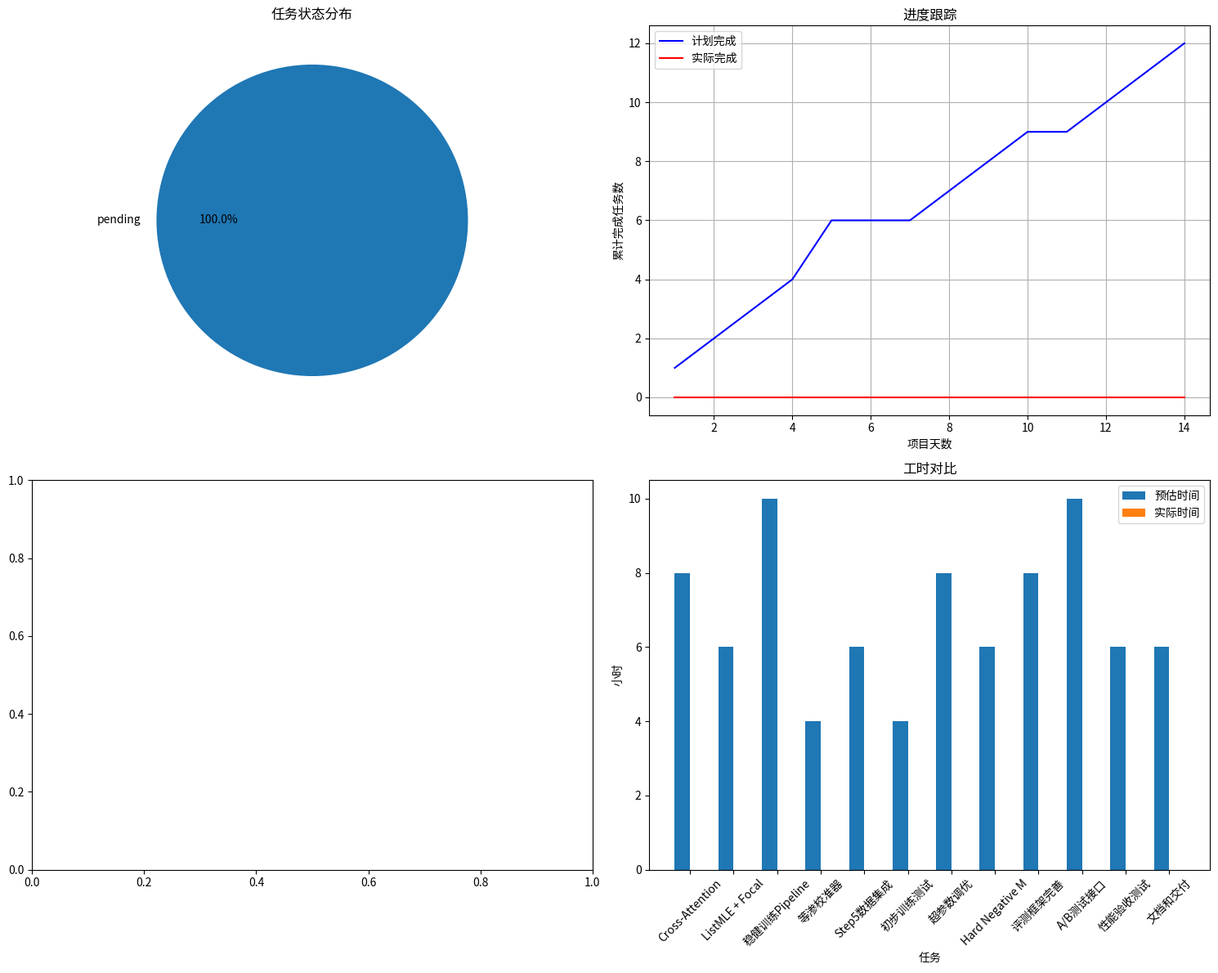

Reproduce this figure in Python.
#!/usr/bin/env python3
"""
CoTRR-Stable Stage 1 Progress Tracker
两周冲刺进度管理和任务跟踪系统

功能:
1. 任务进度跟踪
2. 性能指标记录
3. 里程碑检查点
4. 风险预警系统
5. 每日进度报告
"""

import json
import logging
from datetime import datetime, timedelta
from typing import Dict, List, Optional, Any
from dataclasses import dataclass, asdict
from pathlib import Path
import pandas as pd
import matplotlib.pyplot as plt
import seaborn as sns

logger = logging.getLogger(__name__)

@dataclass
class Task:
    """任务定义"""
    id: str
    name: str
    description: str
    assigned_day: int  # Day 1-14
    estimated_hours: float
    dependencies: List[str]  # 依赖的task_id列表
    status: str = "pending"  # pending, in_progress, completed, blocked
    actual_hours: float = 0.0
    completion_percentage: int = 0
    notes: List[str] = None
    deliverables: List[str] = None
    
    def __post_init__(self):
        if self.notes is None:
            self.notes = []
        if self.deliverables is None:
            self.deliverables = []

@dataclass
class Milestone:
    """里程碑定义"""
    id: str
    name: str
    target_date: str  # YYYY-MM-DD
    success_criteria: List[str]
    status: str = "pending"  # pending, achieved, missed
    actual_date: Optional[str] = None
    notes: str = ""

@dataclass
class PerformanceMetric:
    """性能指标记录"""
    timestamp: str
    metric_name: str
    value: float
    baseline_value: Optional[float] = None
    target_value: Optional[float] = None
    confidence_interval: Optional[List[float]] = None
    notes: str = ""

class CoTRRStageTracker:
    """CoTRR-Stable Stage 1 进度跟踪器"""
    
    def __init__(self, project_dir: str = "research/stage1_progress"):
        self.project_dir = Path(project_dir)
        self.project_dir.mkdir(parents=True, exist_ok=True)
        
        # 项目开始时间
        self.start_date = datetime(2025, 10, 11)  # 今天
        self.current_day = 1
        
        # 任务和里程碑
        self.tasks = {}
        self.milestones = {}
        self.metrics = []
        self.daily_reports = []
        
        # 初始化任务计划
        self._initialize_stage1_tasks()
        self._initialize_milestones()
        
        logger.info(f"CoTRR-Stable Stage 1 跟踪器已初始化: {self.project_dir}")
    
    def _initialize_stage1_tasks(self):
        """初始化Stage 1任务计划"""
        stage1_tasks = [
            # Week 1: 核心架构实现
            Task(
                id="T001",
                name="Cross-Attention模型架构",
                description="实现Token化多模态编码器和轻量级Cross-Attention",
                assigned_day=1,
                estimated_hours=8.0,
                dependencies=[],
                deliverables=[
                    "TokenizedMultiModalEncoder类",
                    "LightweightCrossAttention类", 
                    "单元测试通过",
                    "性能基准测试"
                ]
            ),
            Task(
                id="T002", 
                name="ListMLE + Focal Loss实现",
                description="实现ListMLE和Focal Loss组合损失函数",
                assigned_day=2,
                estimated_hours=6.0,
                dependencies=["T001"],
                deliverables=[
                    "ListMLEWithFocalLoss类",
                    "损失函数单元测试",
                    "梯度检查通过"
                ]
            ),
            Task(
                id="T003",
                name="稳健训练Pipeline",
                description="实现两阶段训练：Pairwise Warmup → ListMLE Fine-tune",
                assigned_day=3,
                estimated_hours=10.0,
                dependencies=["T001", "T002"],
                deliverables=[
                    "StableTrainingPipeline类完善",
                    "训练循环实现",
                    "checkpoint保存/加载"
                ]
            ),
            Task(
                id="T004",
                name="等渗校准器",
                description="实现等渗回归校准和温度标定",
                assigned_day=4,
                estimated_hours=4.0,
                dependencies=["T003"],
                deliverables=[
                    "IsotonicCalibrator类",
                    "校准评测指标",
                    "ECE计算验证"
                ]
            ),
            Task(
                id="T005",
                name="Step5数据集成",
                description="完善scored.jsonl读取和特征提取",
                assigned_day=5,
                estimated_hours=6.0,
                dependencies=["T003"],
                deliverables=[
                    "Step5DataLoader完善",
                    "特征提取验证",
                    "数据质量分析报告"
                ]
            ),
            Task(
                id="T006",
                name="初步训练测试",
                description="使用mock数据进行完整训练流程测试",
                assigned_day=5,
                estimated_hours=4.0,
                dependencies=["T003", "T004", "T005"],
                deliverables=[
                    "训练流程成功运行",
                    "初步性能指标",
                    "问题识别和修复"
                ]
            ),
            
            # Week 2: 优化和A/B准备
            Task(
                id="T007",
                name="超参数调优",
                description="网格搜索最优超参数组合",
                assigned_day=8,
                estimated_hours=8.0,
                dependencies=["T006"],
                deliverables=[
                    "超参数搜索脚本",
                    "最优参数配置",
                    "性能对比报告"
                ]
            ),
            Task(
                id="T008",
                name="Hard Negative Mining",
                description="实现困难样本挖掘策略",
                assigned_day=9,
                estimated_hours=6.0,
                dependencies=["T007"],
                deliverables=[
                    "HardNegativeMiner类",
                    "采样策略验证",
                    "训练效果分析"
                ]
            ),
            Task(
                id="T009",
                name="评测框架完善",
                description="Bootstrap CI计算和失败分析系统",
                assigned_day=10,
                estimated_hours=8.0,
                dependencies=["T007"],
                deliverables=[
                    "BootstrapEvaluator完善",
                    "失败分析可视化",
                    "统计显著性检验"
                ]
            ),
            Task(
                id="T010",
                name="A/B测试接口",
                description="实现生产环境部署接口",
                assigned_day=12,
                estimated_hours=10.0,
                dependencies=["T008", "T009"],
                deliverables=[
                    "rerank_step4_candidates接口",
                    "Shadow mode支持",
                    "监控指标集成"
                ]
            ),
            Task(
                id="T011",
                name="性能验收测试",
                description="最终性能指标验证和门槛检查",
                assigned_day=13,
                estimated_hours=6.0,
                dependencies=["T010"],
                deliverables=[
                    "完整性能报告",
                    "置信区间计算",
                    "门槛达成确认"
                ]
            ),
            Task(
                id="T012",
                name="文档和交付",
                description="技术文档编写和代码整理",
                assigned_day=14,
                estimated_hours=6.0,
                dependencies=["T011"],
                deliverables=[
                    "技术文档",
                    "使用手册",
                    "部署指南"
                ]
            )
        ]
        
        for task in stage1_tasks:
            self.tasks[task.id] = task
    
    def _initialize_milestones(self):
        """初始化里程碑"""
        milestones = [
            Milestone(
                id="M1",
                name="Week 1 核心架构完成",
                target_date="2025-10-18",
                success_criteria=[
                    "所有核心组件实现完成",
                    "单元测试全部通过", 
                    "Mock数据训练成功",
                    "初步性能指标可测量"
                ]
            ),
            Milestone(
                id="M2", 
                name="性能目标达成",
                target_date="2025-10-23",
                success_criteria=[
                    "Compliance@1 ≥ +4pts (95% CI)",
                    "nDCG@10 ≥ +8pts (95% CI)",
                    "ECE ≤ 0.03",
                    "统计显著性 p < 0.05"
                ]
            ),
            Milestone(
                id="M3",
                name="A/B测试就绪",
                target_date="2025-10-25",
                success_criteria=[
                    "生产接口完成",
                    "Shadow mode测试通过",
                    "监控告警配置完成",
                    "回滚机制验证"
                ]
            )
        ]
        
        for milestone in milestones:
            self.milestones[milestone.id] = milestone
    
    def get_current_day(self) -> int:
        """获取当前项目日期"""
        current_date = datetime.now()
        days_passed = (current_date - self.start_date).days + 1
        return min(days_passed, 14)  # 项目总共14天
    
    def update_task_status(self, task_id: str, status: str, 
                          completion_percentage: int = None,
                          actual_hours: float = None,
                          notes: str = None):
        """更新任务状态"""
        if task_id not in self.tasks:
            raise ValueError(f"Task {task_id} not found")
        
        task = self.tasks[task_id]
        task.status = status
        
        if completion_percentage is not None:
            task.completion_percentage = completion_percentage
        
        if actual_hours is not None:
            task.actual_hours = actual_hours
        
        if notes:
            task.notes.append(f"{datetime.now().strftime('%Y-%m-%d %H:%M')}: {notes}")
        
        logger.info(f"Task {task_id} updated: {status} ({completion_percentage}%)")
        self._save_progress()
    
    def record_metric(self, metric_name: str, value: float,
                     baseline_value: float = None,
                     target_value: float = None,
                     confidence_interval: List[float] = None,
                     notes: str = ""):
        """记录性能指标"""
        metric = PerformanceMetric(
            timestamp=datetime.now().isoformat(),
            metric_name=metric_name,
            value=value,
            baseline_value=baseline_value,
            target_value=target_value,
            confidence_interval=confidence_interval,
            notes=notes
        )
        
        self.metrics.append(metric)
        logger.info(f"Metric recorded: {metric_name} = {value}")
        self._save_progress()
    
    def generate_daily_report(self) -> Dict[str, Any]:
        """生成每日进度报告"""
        current_day = self.get_current_day()
        
        # 今日任务
        today_tasks = [task for task in self.tasks.values() 
                      if task.assigned_day == current_day]
        
        # 进度统计
        total_tasks = len(self.tasks)
        completed_tasks = len([t for t in self.tasks.values() if t.status == "completed"])
        in_progress_tasks = len([t for t in self.tasks.values() if t.status == "in_progress"])
        blocked_tasks = len([t for t in self.tasks.values() if t.status == "blocked"])
        
        # 时间统计
        total_estimated_hours = sum(t.estimated_hours for t in self.tasks.values())
        total_actual_hours = sum(t.actual_hours for t in self.tasks.values())
        
        # 即将到来的里程碑
        upcoming_milestones = [
            m for m in self.milestones.values()
            if m.status == "pending" and 
            datetime.strptime(m.target_date, "%Y-%m-%d") >= datetime.now()
        ]
        
        report = {
            "date": datetime.now().strftime("%Y-%m-%d"),
            "project_day": current_day,
            "today_tasks": [asdict(task) for task in today_tasks],
            "progress_summary": {
                "completed_tasks": completed_tasks,
                "in_progress_tasks": in_progress_tasks,
                "blocked_tasks": blocked_tasks,
                "total_tasks": total_tasks,
                "completion_rate": completed_tasks / total_tasks * 100
            },
            "time_tracking": {
                "estimated_hours": total_estimated_hours,
                "actual_hours": total_actual_hours,
                "efficiency": total_actual_hours / total_estimated_hours * 100 if total_estimated_hours > 0 else 0
            },
            "upcoming_milestones": [asdict(m) for m in upcoming_milestones],
            "recent_metrics": [asdict(m) for m in self.metrics[-5:]],  # 最近5个指标
            "risks_and_blockers": self._identify_risks()
        }
        
        self.daily_reports.append(report)
        self._save_daily_report(report)
        
        return report
    
    def _identify_risks(self) -> List[str]:
        """识别风险和阻塞项"""
        risks = []
        current_day = self.get_current_day()
        
        # 检查延期任务
        overdue_tasks = [
            task for task in self.tasks.values()
            if task.assigned_day < current_day and task.status != "completed"
        ]
        
        if overdue_tasks:
            risks.append(f"{len(overdue_tasks)} 个任务延期")
        
        # 检查阻塞任务
        blocked_tasks = [task for task in self.tasks.values() if task.status == "blocked"]
        if blocked_tasks:
            risks.append(f"{len(blocked_tasks)} 个任务被阻塞")
        
        # 检查依赖关系
        for task in self.tasks.values():
            if task.status == "pending":
                unmet_deps = [
                    dep for dep in task.dependencies
                    if self.tasks[dep].status != "completed"
                ]
                if unmet_deps and task.assigned_day <= current_day:
                    risks.append(f"Task {task.id} 依赖未满足: {unmet_deps}")
        
        return risks
    
    def _save_progress(self):
        """保存进度到文件"""
        progress_data = {
            "tasks": {tid: asdict(task) for tid, task in self.tasks.items()},
            "milestones": {mid: asdict(milestone) for mid, milestone in self.milestones.items()},
            "metrics": [asdict(metric) for metric in self.metrics],
            "last_updated": datetime.now().isoformat()
        }
        
        with open(self.project_dir / "progress.json", "w") as f:
            json.dump(progress_data, f, indent=2)
    
    def _save_daily_report(self, report: Dict):
        """保存每日报告"""
        report_file = self.project_dir / f"daily_report_{report['date']}.json"
        with open(report_file, "w") as f:
            json.dump(report, f, indent=2)
        
        # 同时保存为markdown格式
        self._save_markdown_report(report)
    
    def _save_markdown_report(self, report: Dict):
        """保存Markdown格式的每日报告"""
        md_content = f"""# CoTRR-Stable Daily Report - {report['date']}

## 📅 项目进度
- **项目第 {report['project_day']} 天** (共14天)
- **完成进度**: {report['progress_summary']['completion_rate']:.1f}% ({report['progress_summary']['completed_tasks']}/{report['progress_summary']['total_tasks']} 任务)

## 📋 今日任务
"""
        
        for task in report['today_tasks']:
            md_content += f"### {task['name']} ({task['id']})\n"
            md_content += f"- **状态**: {task['status']}\n"
            md_content += f"- **完成度**: {task['completion_percentage']}%\n"
            md_content += f"- **描述**: {task['description']}\n\n"
        
        md_content += f"""## 📊 进度统计
- ✅ 已完成: {report['progress_summary']['completed_tasks']} 任务
- 🔄 进行中: {report['progress_summary']['in_progress_tasks']} 任务
- ⛔ 阻塞中: {report['progress_summary']['blocked_tasks']} 任务

## ⏱️ 时间跟踪
- **预估总时间**: {report['time_tracking']['estimated_hours']:.1f} 小时
- **实际用时**: {report['time_tracking']['actual_hours']:.1f} 小时
- **效率**: {report['time_tracking']['efficiency']:.1f}%

## 🎯 即将到来的里程碑
"""
        
        for milestone in report['upcoming_milestones']:
            md_content += f"- **{milestone['name']}** (目标: {milestone['target_date']})\n"
        
        if report['risks_and_blockers']:
            md_content += "\n## ⚠️ 风险和阻塞项\n"
            for risk in report['risks_and_blockers']:
                md_content += f"- {risk}\n"
        
        if report['recent_metrics']:
            md_content += "\n## 📈 最新性能指标\n"
            for metric in report['recent_metrics']:
                md_content += f"- **{metric['metric_name']}**: {metric['value']:.3f}\n"
        
        md_file = self.project_dir / f"daily_report_{report['date']}.md"
        with open(md_file, "w") as f:
            f.write(md_content)
    
    def create_progress_visualization(self):
        """创建进度可视化图表"""
        # 任务完成状态饼图
        status_counts = {}
        for task in self.tasks.values():
            status_counts[task.status] = status_counts.get(task.status, 0) + 1
        
        fig, axes = plt.subplots(2, 2, figsize=(15, 12))
        
        # 任务状态分布
        axes[0, 0].pie(status_counts.values(), labels=status_counts.keys(), autopct='%1.1f%%')
        axes[0, 0].set_title('任务状态分布')
        
        # 每日计划 vs 实际进度
        days = list(range(1, 15))
        planned_completion = []
        actual_completion = []
        
        for day in days:
            planned_tasks = [t for t in self.tasks.values() if t.assigned_day <= day]
            planned_completion.append(len(planned_tasks))
            
            completed_tasks = [t for t in self.tasks.values() 
                             if t.assigned_day <= day and t.status == "completed"]
            actual_completion.append(len(completed_tasks))
        
        axes[0, 1].plot(days, planned_completion, 'b-', label='计划完成')
        axes[0, 1].plot(days, actual_completion, 'r-', label='实际完成')
        axes[0, 1].set_xlabel('项目天数')
        axes[0, 1].set_ylabel('累计完成任务数')
        axes[0, 1].set_title('进度跟踪')
        axes[0, 1].legend()
        axes[0, 1].grid(True)
        
        # 性能指标趋势
        if self.metrics:
            metric_names = list(set(m.metric_name for m in self.metrics))
            for i, metric_name in enumerate(metric_names[:4]):  # 最多显示4个指标
                metric_data = [m for m in self.metrics if m.metric_name == metric_name]
                timestamps = [datetime.fromisoformat(m.timestamp) for m in metric_data]
                values = [m.value for m in metric_data]
                
                axes[1, 0].plot(timestamps, values, label=metric_name, marker='o')
            
            axes[1, 0].set_xlabel('时间')
            axes[1, 0].set_ylabel('指标值')
            axes[1, 0].set_title('性能指标趋势')
            axes[1, 0].legend()
            axes[1, 0].grid(True)
        
        # 工时统计
        task_hours = [(t.name, t.estimated_hours, t.actual_hours) for t in self.tasks.values()]
        if task_hours:
            task_names = [t[0][:15] for t in task_hours]  # 截断长名称
            estimated = [t[1] for t in task_hours]
            actual = [t[2] for t in task_hours]
            
            x = range(len(task_names))
            width = 0.35
            
            axes[1, 1].bar([i - width/2 for i in x], estimated, width, label='预估时间')
            axes[1, 1].bar([i + width/2 for i in x], actual, width, label='实际时间')
            axes[1, 1].set_xlabel('任务')
            axes[1, 1].set_ylabel('小时')
            axes[1, 1].set_title('工时对比')
            axes[1, 1].set_xticks(x)
            axes[1, 1].set_xticklabels(task_names, rotation=45)
            axes[1, 1].legend()
        
        plt.tight_layout()
        plt.savefig(self.project_dir / 'progress_dashboard.png', dpi=300, bbox_inches='tight')
        plt.close()
        
        logger.info(f"进度可视化已保存: {self.project_dir / 'progress_dashboard.png'}")

def main():
    """初始化项目跟踪"""
    tracker = CoTRRStageTracker()
    
    print("🚀 CoTRR-Stable Stage 1 项目跟踪系统已启动！")
    print(f"📅 项目开始日期: {tracker.start_date.strftime('%Y-%m-%d')}")
    print(f"📊 总任务数: {len(tracker.tasks)}")
    print(f"🎯 里程碑数: {len(tracker.milestones)}")
    
    # 生成今日报告
    report = tracker.generate_daily_report()
    print(f"\n📋 今日是项目第 {report['project_day']} 天")
    print(f"📈 当前完成进度: {report['progress_summary']['completion_rate']:.1f}%")
    
    # 显示今日任务
    if report['today_tasks']:
        print("\n📝 今日任务:")
        for task in report['today_tasks']:
            print(f"  - {task['name']} ({task['id']})")
    
    # 创建进度图表
    tracker.create_progress_visualization()
    
    print(f"\n💾 进度文件保存在: {tracker.project_dir}")
    print("📊 使用 tracker.generate_daily_report() 生成每日报告")
    print("📈 使用 tracker.update_task_status() 更新任务状态")
    print("📋 使用 tracker.record_metric() 记录性能指标")
    
    return tracker

if __name__ == "__main__":
    logging.basicConfig(level=logging.INFO)
    tracker = main()
